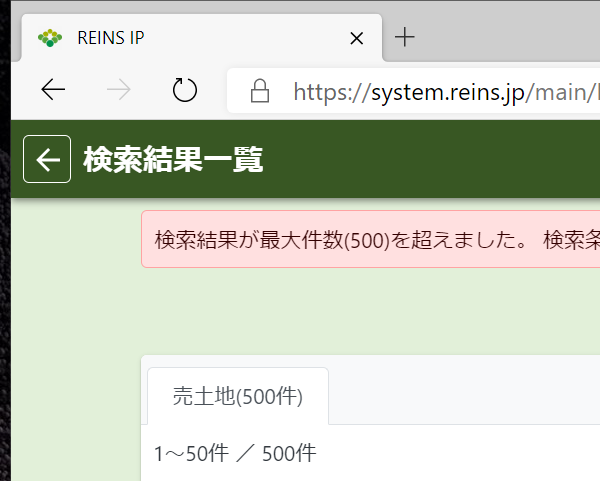
Task: 物件サイトを開いて登録する
Workflow: レインズ_body要素テキストをクリップボードに貼り付け

Step 1: ブラウザーにアタッチ 'msedge.exe  REINS IP' in window 'REINS IP' (msedge.exe)
